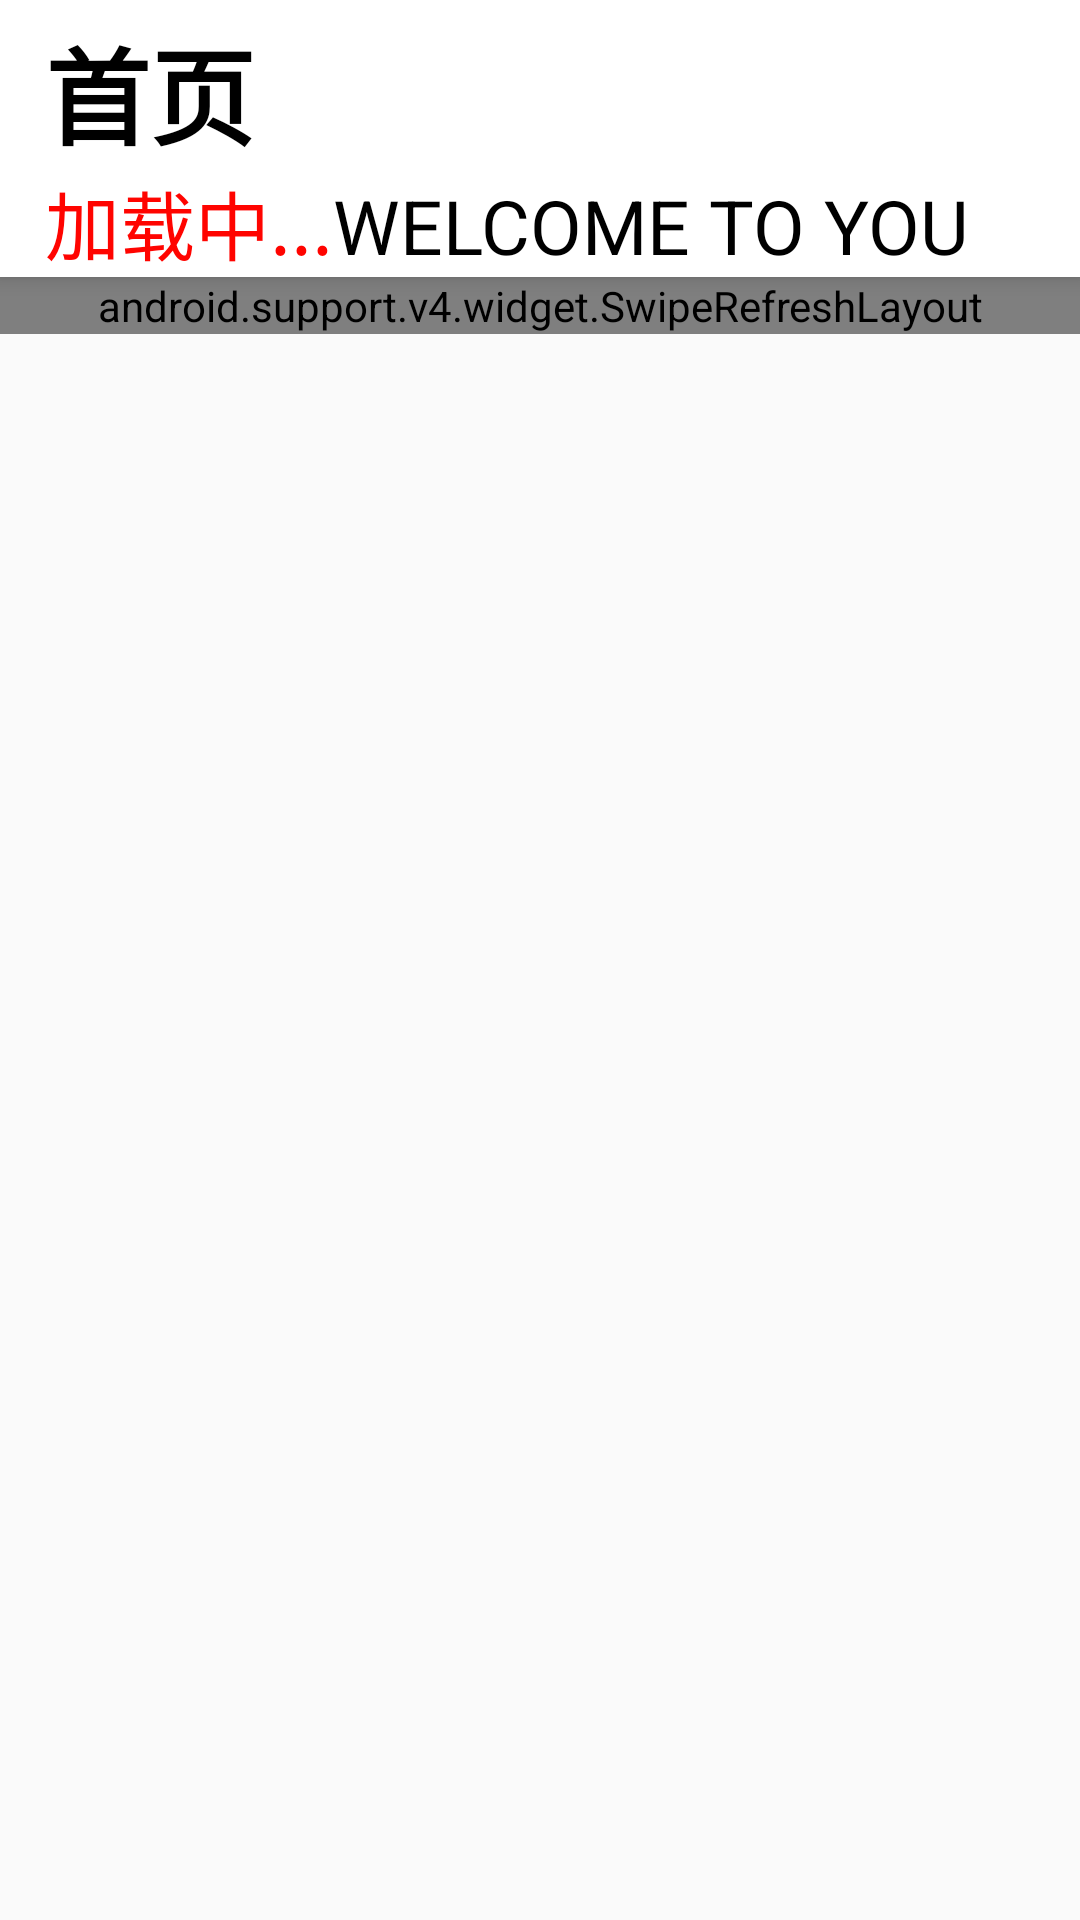

The Android layout XML behind this screen, and the referenced resources:
<!-- AndroidManifest.xml: application theme AppTheme -->
<!-- res/layout/fragment_home.xml -->
<?xml version="1.0" encoding="utf-8"?>
<android.support.design.widget.CoordinatorLayout xmlns:android="http://schemas.android.com/apk/res/android"
    xmlns:app="http://schemas.android.com/apk/res-auto"
    android:layout_width="match_parent"
    android:layout_height="match_parent"
    android:orientation="vertical">

    <android.support.design.widget.AppBarLayout
        android:layout_width="match_parent"
        android:layout_height="wrap_content"
        android:background="@color/white"
        android:fitsSystemWindows="true"
        android:orientation="vertical">

        <LinearLayout
            android:layout_width="match_parent"
            android:layout_height="wrap_content"
            android:orientation="vertical"
            app:layout_scrollFlags="scroll|enterAlways">

            <TextView
                android:id="@+id/fragment_home"
                android:layout_width="match_parent"
                android:layout_height="wrap_content"
                android:layout_marginLeft="15dp"
                android:layout_marginTop="5dp"
                android:text="首页"
                android:textColor="@color/black"
                android:textSize="35sp"
                android:textStyle="bold" />

            <LinearLayout
                android:layout_width="wrap_content"
                android:layout_height="wrap_content"
                android:layout_marginLeft="15dp"
                android:orientation="horizontal">

                <TextView
                    android:id="@+id/loading_user"
                    android:layout_width="wrap_content"
                    android:layout_height="wrap_content"
                    android:text="加载中..."
                    android:textColor="@color/red"
                    android:textSize="25sp" />

                <TextView
                    android:id="@+id/welcome_user"
                    android:layout_width="wrap_content"
                    android:layout_height="wrap_content"
                    android:text="WELCOME TO YOU"
                    android:textColor="@color/black"
                    android:textSize="25sp" />
            </LinearLayout>
        </LinearLayout>
    </android.support.design.widget.AppBarLayout>


    <LinearLayout
        android:layout_width="match_parent"
        android:layout_height="match_parent"
        app:layout_behavior="@string/appbar_scrolling_view_behavior">

        <android.support.v4.widget.SwipeRefreshLayout
            android:id="@+id/swipe"
            android:layout_width="match_parent"
            android:layout_height="wrap_content">


            <android.support.v7.widget.RecyclerView
                android:id="@+id/recycler_view"
                android:layout_width="match_parent"
                android:layout_height="wrap_content" />


        </android.support.v4.widget.SwipeRefreshLayout>


    </LinearLayout>

</android.support.design.widget.CoordinatorLayout>
<!-- resources referenced by this layout -->
<resources>
  <color name="black">#000000</color>
  <color name="red">#ff0400</color>
  <color name="white">#ffffff</color>
  <style name="AppTheme" parent="Theme.AppCompat.Light.NoActionBar">
          
  
          
          <item name="colorPrimary">@color/white</item>
          <item name="colorPrimaryDark">@color/statusBarColor</item>
          <item name="colorAccent">@color/colorAccent</item>
      </style>
  <color name="statusBarColor">#000</color>
  <color name="colorAccent">#757575</color>
</resources>
